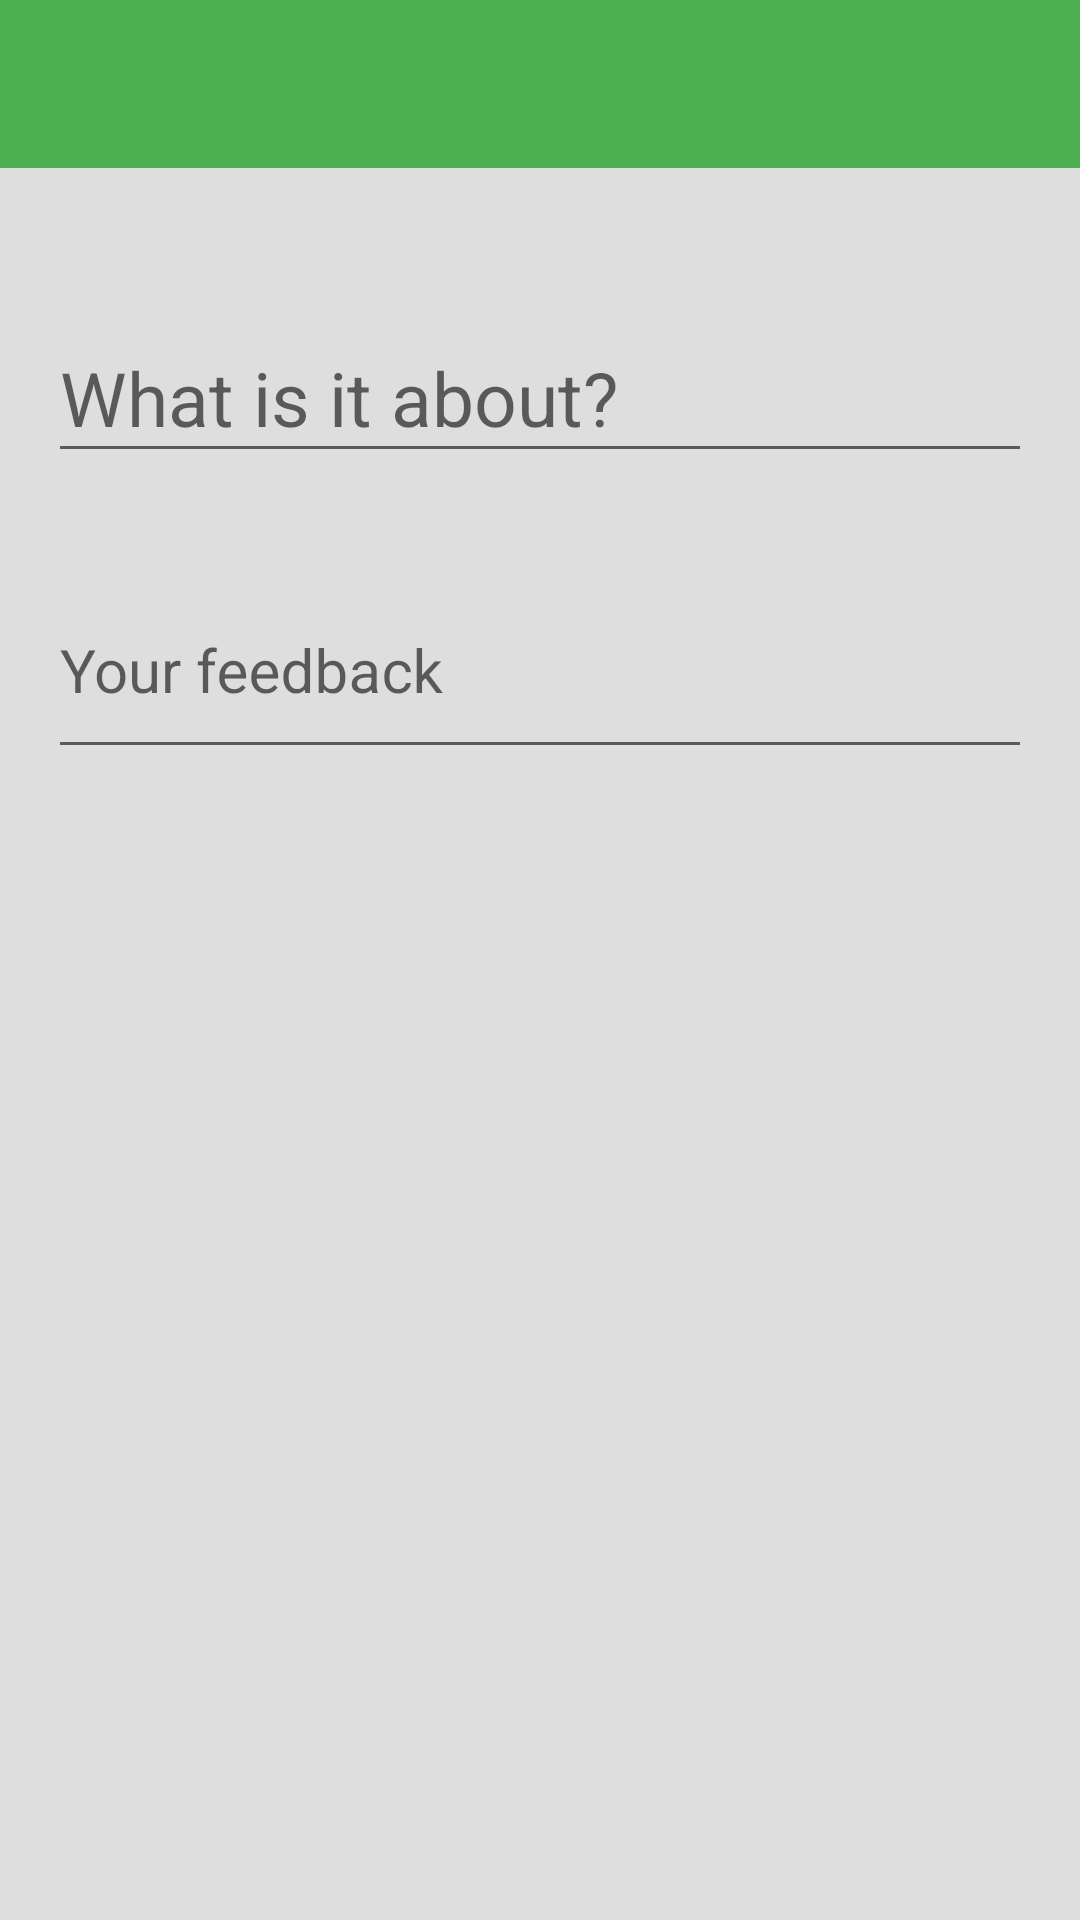

Write the Android layout XML for this screen, with the resource values it uses.
<!-- AndroidManifest.xml: application theme AppTheme -->
<!-- res/layout/activity_feedback.xml -->
<RelativeLayout xmlns:android="http://schemas.android.com/apk/res/android"
    xmlns:tools="http://schemas.android.com/tools"
    android:layout_width="match_parent"
    android:layout_height="match_parent"
    android:background="@color/backgroundColor"
    tools:context=".FeedbackActivity">

    <include
        android:id="@+id/app_bar"
        layout="@layout/action_bar" />

    <android.support.design.widget.TextInputLayout
        android:id="@+id/textTitle"
        android:layout_width="match_parent"
        android:layout_height="wrap_content"
        android:layout_below="@+id/app_bar"
        android:layout_marginLeft="16dp"
        android:layout_marginRight="16dp"
        android:layout_marginTop="40dp">

        <EditText
            android:id="@+id/feedtitle"
            android:layout_width="match_parent"
            android:layout_height="wrap_content"
            android:hint="What is it about?"
            android:maxLines="1"
            android:singleLine="true"
            android:textSize="25sp" />

    </android.support.design.widget.TextInputLayout>

    <android.support.design.widget.TextInputLayout
        android:id="@+id/textMsg"
        android:layout_width="match_parent"
        android:layout_height="wrap_content"
        android:layout_below="@+id/textTitle"
        android:layout_marginLeft="16dp"
        android:layout_marginRight="16dp"
        android:layout_marginTop="20dp">

        <EditText
            android:id="@+id/feedmsg"
            android:layout_width="match_parent"
            android:layout_height="wrap_content"
            android:hint="Your feedback"
            android:inputType="textMultiLine"
            android:lines="5"
            android:maxLines="5"
            android:minLines="2"
            android:scrollbars="vertical"
            android:textSize="20sp" />

    </android.support.design.widget.TextInputLayout>


</RelativeLayout>
<!-- res/layout/action_bar.xml (included above) -->
<android.support.v7.widget.Toolbar xmlns:android="http://schemas.android.com/apk/res/android"
    xmlns:app="http://schemas.android.com/apk/res-auto"
    android:layout_width="match_parent"
    android:layout_height="wrap_content"
    android:background="@color/colorPrimary"
    android:minHeight="?attr/actionBarSize"
    app:theme="@style/ThemeOverlay.AppCompat.Dark.ActionBar" />
<!-- resources referenced by this layout -->
<resources>
  <color name="backgroundColor">#dedede</color>
  <color name="colorPrimary">#4CAF50</color>
  <style name="AppTheme" parent="Theme.AppCompat.Light.NoActionBar">
          
          <item name="colorPrimary">@color/colorPrimary</item>
          <item name="colorPrimaryDark">@color/colorPrimaryDark</item>
          <item name="colorAccent">@color/colorAccent</item>
      </style>
  <color name="colorPrimaryDark">#388E3C</color>
  <color name="colorAccent">#388E3C</color>
</resources>
